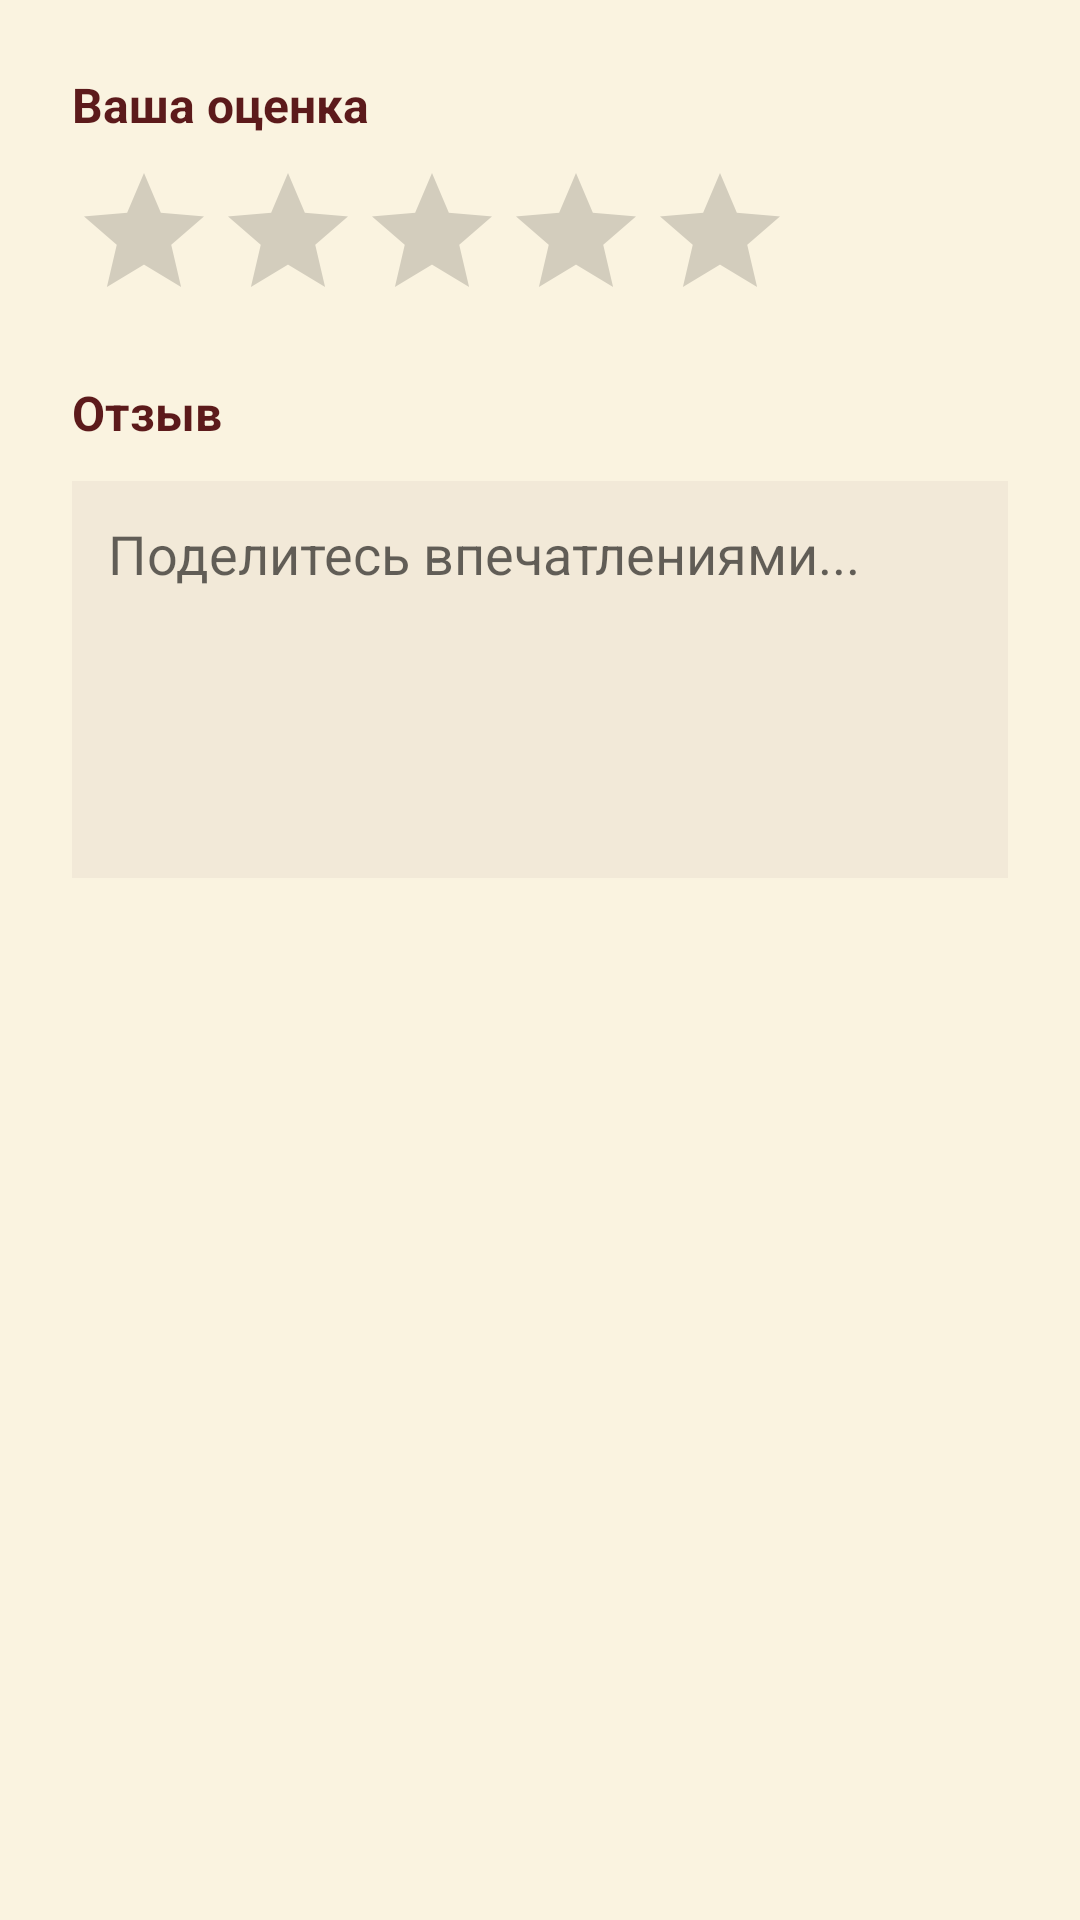

Produce the Android XML layout that renders to this screen, including the resource entries it uses.
<!-- AndroidManifest.xml: application theme Theme.BookClub -->
<!-- res/layout/dialog_edit_review.xml -->
<?xml version="1.0" encoding="utf-8"?>
<LinearLayout xmlns:android="http://schemas.android.com/apk/res/android"
    android:layout_width="match_parent"
    android:layout_height="wrap_content"
    android:orientation="vertical"
    android:padding="24dp">

    <TextView
        android:layout_width="wrap_content"
        android:layout_height="wrap_content"
        android:text="Ваша оценка"
        android:textColor="@color/primary"
        android:textSize="16sp"
        android:textStyle="bold" />

    <RatingBar
        android:id="@+id/ratingBar"
        android:layout_width="wrap_content"
        android:layout_height="wrap_content"
        android:layout_marginTop="8dp"
        android:numStars="5"
        android:rating="0"
        android:stepSize="1" />

    <TextView
        android:layout_width="wrap_content"
        android:layout_height="wrap_content"
        android:layout_marginTop="16dp"
        android:text="Отзыв"
        android:textColor="@color/primary"
        android:textSize="16sp"
        android:textStyle="bold" />

    <EditText
        android:id="@+id/reviewEditText"
        android:layout_width="match_parent"
        android:layout_height="wrap_content"
        android:layout_marginTop="12dp"
        android:background="@color/outline"
        android:gravity="top|start"
        android:hint="Поделитесь впечатлениями..."
        android:inputType="textMultiLine|textCapSentences"
        android:minLines="5"
        android:padding="12dp" />

</LinearLayout>
<!-- resources referenced by this layout -->
<resources>
  <color name="outline">#F2E9D8</color>
  <color name="primary">#5C1A1B</color>
  <style name="Theme.BookClub" parent="Theme.MaterialComponents.DayNight.NoActionBar">
          <item name="colorPrimary">@color/primary</item>
          <item name="colorOnPrimary">@color/button_text</item>
          <item name="android:windowBackground">@color/background</item>
          <item name="android:statusBarColor">@color/background</item>
      </style>
  <color name="button_text">#FFFFFF</color>
  <color name="background">#FAF3E0</color>
</resources>
